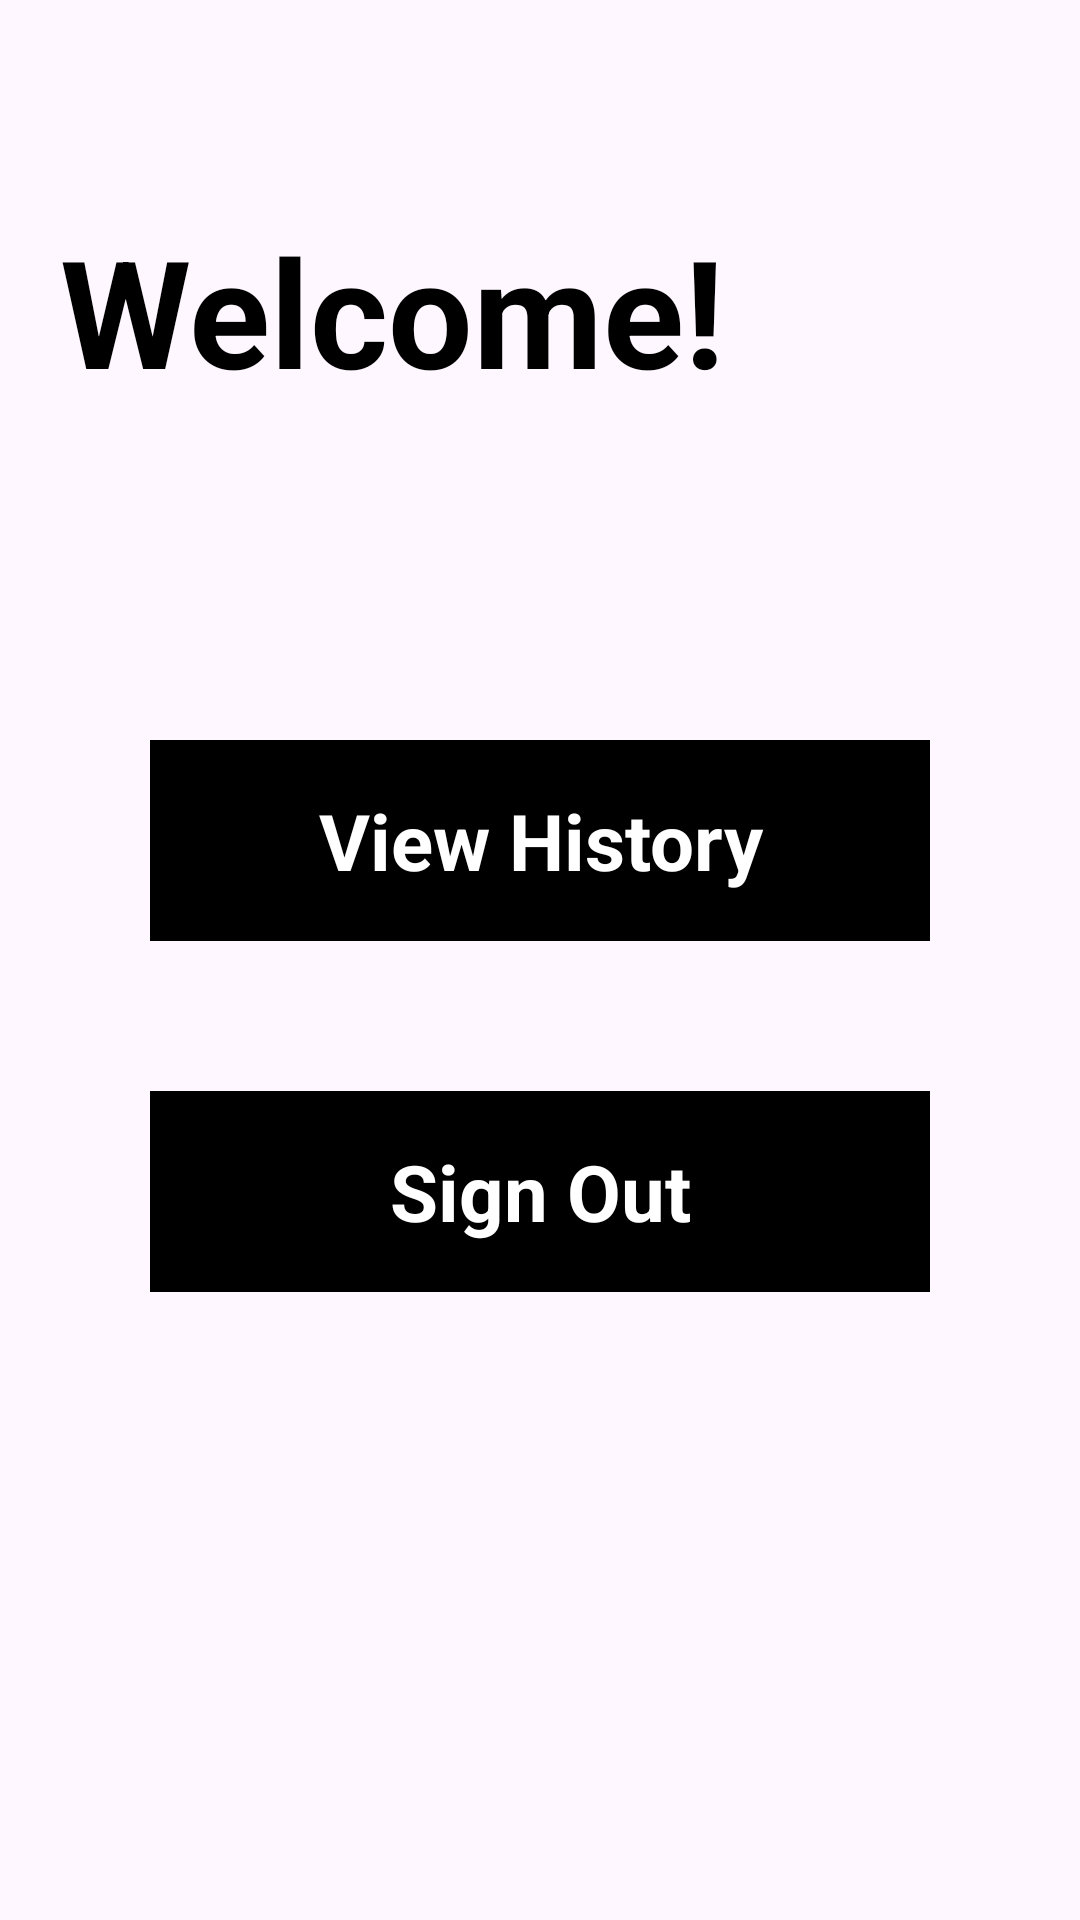

Android layout source for this screen:
<!-- AndroidManifest.xml: application theme Theme.InsuraSec -->
<!-- res/layout/activity_home.xml -->
<?xml version="1.0" encoding="utf-8"?>
<ScrollView xmlns:android="http://schemas.android.com/apk/res/android"
    xmlns:app="http://schemas.android.com/apk/res-auto"
    xmlns:tools="http://schemas.android.com/tools"
    android:layout_width="match_parent"
    android:layout_height="match_parent"
    tools:context=".activity.Home">

    <androidx.constraintlayout.widget.ConstraintLayout
        android:layout_width="match_parent"
        android:layout_height="wrap_content">

        <TextView
            android:id="@+id/tv_welcome"
            android:layout_width="match_parent"
            android:layout_height="wrap_content"
            android:layout_marginTop="50dp"
            android:gravity="start"
            android:padding="20dp"
            android:text="@string/welcome"
            android:textColor="@color/black"
            android:textSize="50sp"
            android:textStyle="bold"
            app:layout_constraintLeft_toLeftOf="parent"
            app:layout_constraintRight_toRightOf="parent"
            app:layout_constraintTop_toTopOf="parent" />

        <androidx.recyclerview.widget.RecyclerView
            android:id="@+id/rv_insuranceList"
            android:layout_width="match_parent"
            android:layout_height="wrap_content"
            app:layout_constraintEnd_toEndOf="parent"
            app:layout_constraintStart_toStartOf="parent"
            android:padding="20dp"
            app:layout_constraintTop_toBottomOf="@id/tv_welcome"
            tools:listitem="@layout/rv_insurance_list_item"
            tools:itemCount="3"
            app:layoutManager="androidx.recyclerview.widget.LinearLayoutManager"/>

        <TextView
            android:id="@+id/tv_empty_insurance_list"
            android:layout_width="wrap_content"
            android:layout_height="wrap_content"
            android:text="@string/no_insurance_available"
            app:layout_constraintEnd_toEndOf="parent"
            app:layout_constraintStart_toStartOf="parent"
            app:layout_constraintTop_toBottomOf="@id/tv_welcome"
            app:layout_constraintBottom_toTopOf="@id/tv_signout"
            android:textColor="@color/black"
            android:textSize="20sp"
            android:visibility="gone"/>

        <TextView
            android:id="@+id/tv_view_history"
            android:layout_width="match_parent"
            android:layout_height="wrap_content"
            android:layout_margin="50dp"
            android:background="@color/black"
            android:gravity="center"
            android:padding="16dp"
            android:text="@string/view_history"
            android:textStyle="bold"
            android:textColor="@color/white"
            android:textSize="26sp"
            app:layout_constraintEnd_toEndOf="parent"
            app:layout_constraintStart_toStartOf="parent"
            app:layout_constraintTop_toBottomOf="@id/rv_insuranceList" />

        <TextView
            android:id="@+id/tv_signout"
            android:layout_width="match_parent"
            android:layout_height="wrap_content"
            android:layout_margin="50dp"
            android:background="@color/black"
            android:gravity="center"
            android:padding="16dp"
            android:text="@string/sign_out"
            android:textStyle="bold"
            android:textColor="@color/white"
            android:textSize="26sp"
            app:layout_constraintEnd_toEndOf="parent"
            app:layout_constraintStart_toStartOf="parent"
            app:layout_constraintTop_toBottomOf="@id/tv_view_history" />

    </androidx.constraintlayout.widget.ConstraintLayout>

</ScrollView>
<!-- res/layout/rv_insurance_list_item.xml (included above) -->
<?xml version="1.0" encoding="utf-8"?>
<androidx.cardview.widget.CardView xmlns:android="http://schemas.android.com/apk/res/android"
    xmlns:app="http://schemas.android.com/apk/res-auto"
    xmlns:tools="http://schemas.android.com/tools"
    android:id="@+id/rv_insurance_list_item_parent"
    android:layout_width="match_parent"
    android:layout_height="wrap_content"
    android:layout_gravity="center_horizontal"
    android:layout_marginStart="10dp"
    android:layout_marginEnd="10dp"
    android:layout_marginTop="10dp"
    android:layout_marginBottom="10dp">

    <androidx.constraintlayout.widget.ConstraintLayout
        android:id="@+id/insurance_constraint_layout"
        android:layout_width="match_parent"
        android:layout_height="wrap_content"
        android:background="@color/black">

        <TextView
            android:id="@+id/insurance_name"
            android:layout_width="match_parent"
            android:layout_height="wrap_content"
            app:layout_constraintStart_toStartOf="parent"
            app:layout_constraintEnd_toEndOf="parent"
            app:layout_constraintTop_toTopOf="parent"
            tools:text="Gold Health Insurance"
            android:textColor="@color/white"
            android:textStyle="bold"
            android:textSize="20sp"
            android:maxLines="1"
            android:gravity="start"
            android:padding="16dp"/>

        <TextView
            android:id="@+id/insurance_company"
            android:layout_width="match_parent"
            android:layout_height="wrap_content"
            app:layout_constraintStart_toStartOf="parent"
            app:layout_constraintEnd_toEndOf="parent"
            app:layout_constraintTop_toBottomOf="@id/insurance_name"
            tools:text="HDFC Bank"
            android:textSize="20sp"
            android:textColor="@color/white"
            android:paddingStart="16dp"
            android:paddingEnd="16dp"
            android:paddingBottom="16dp" />

    </androidx.constraintlayout.widget.ConstraintLayout>

</androidx.cardview.widget.CardView>
<!-- resources referenced by this layout -->
<resources>
  <string name="no_insurance_available">No Insurance Available</string>
  <string name="sign_out">Sign Out</string>
  <string name="view_history">View History</string>
  <string name="welcome">Welcome!</string>
  <style name="Theme.InsuraSec" parent="Base.Theme.InsuraSec" />
  <style name="Base.Theme.InsuraSec" parent="Theme.Material3.DayNight.NoActionBar">
          
          
      </style>
  <!-- not gathered from this repository: default colours our renderer supplied (Android Studio template values) -->
  <color name="black">#FF000000</color>
  <color name="white">#FFFFFFFF</color>
</resources>
